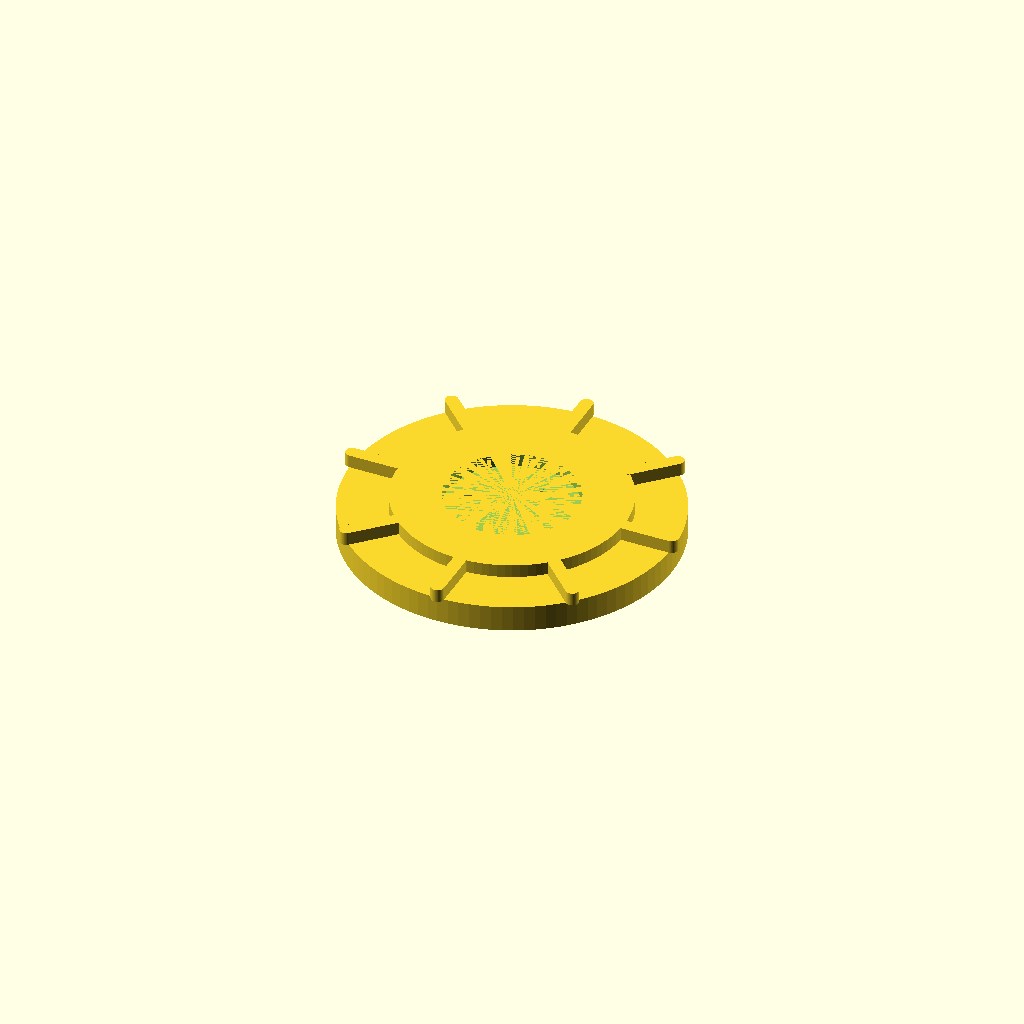
Cell 1: rendered with the file's own defaults.
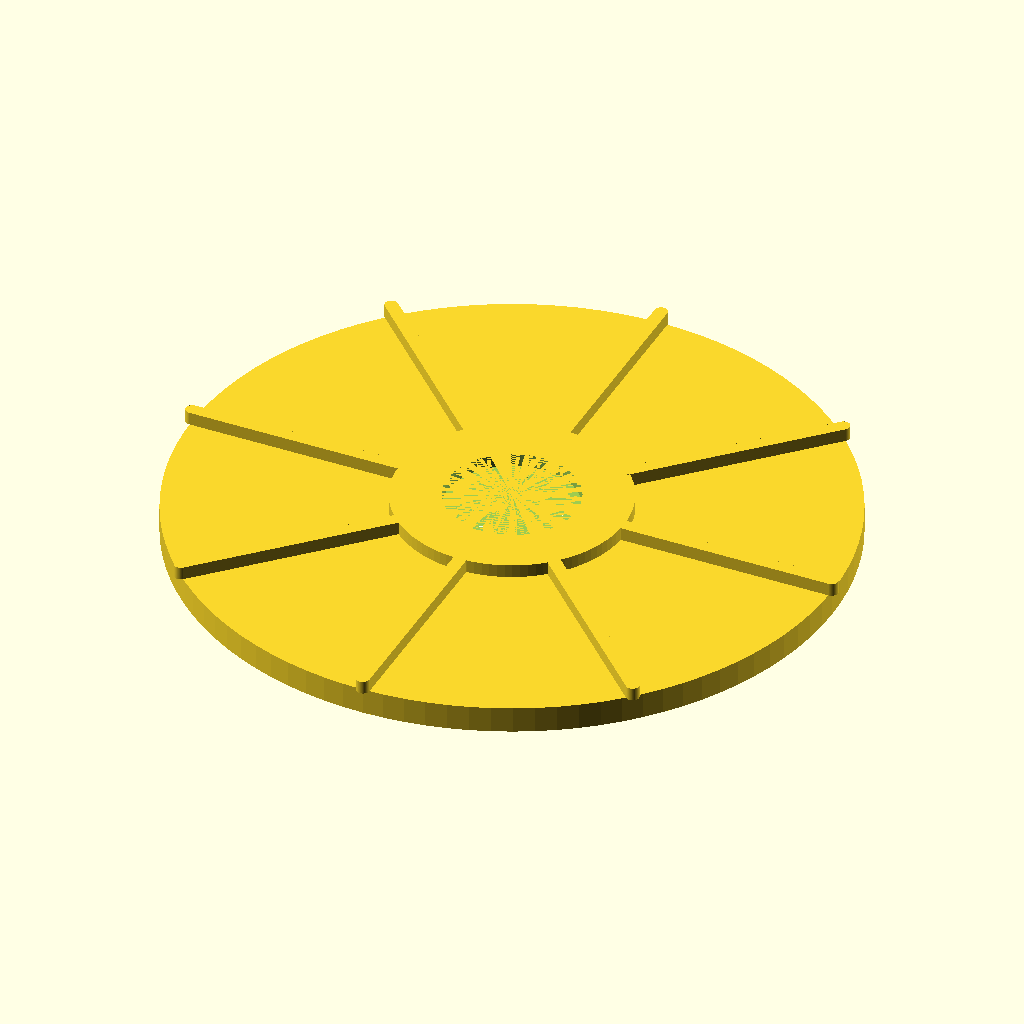
Cell 2 — outer_radius set to 100, the other parameters unchanged.
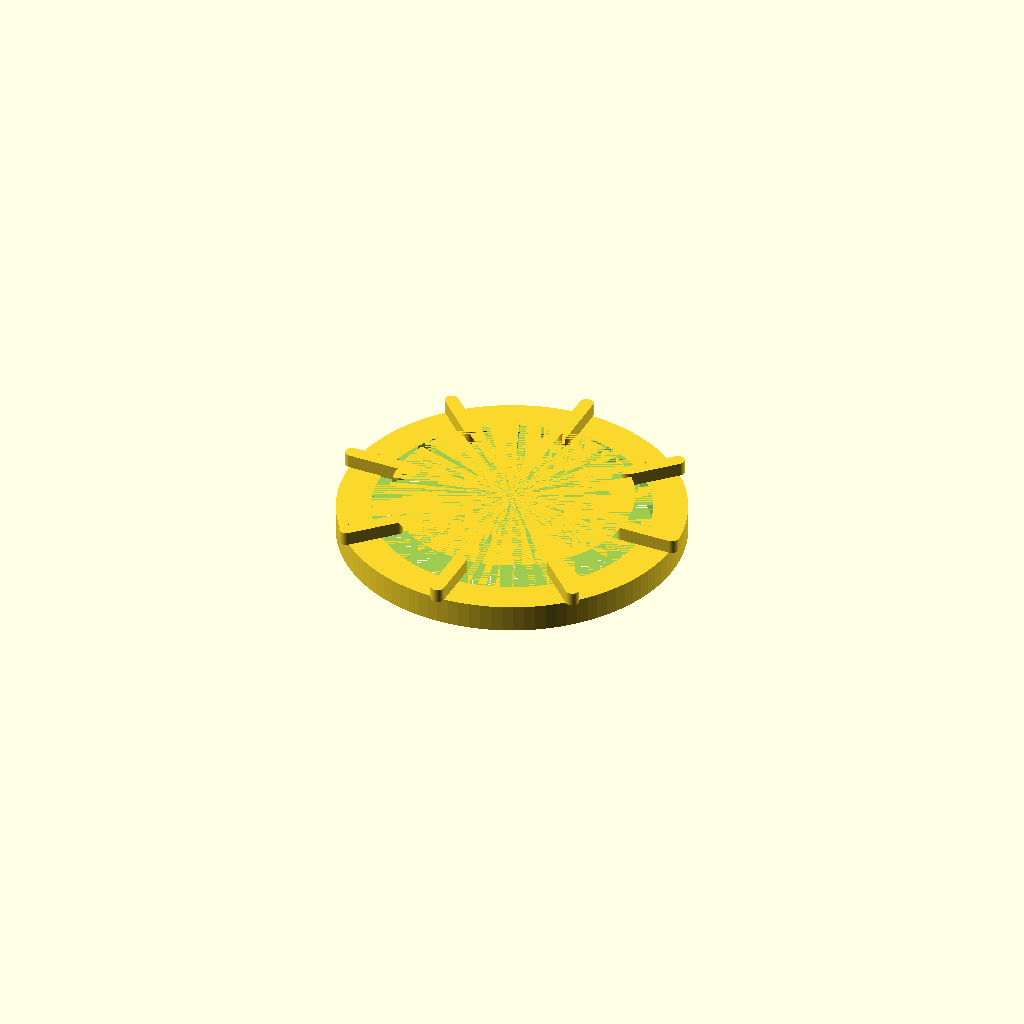
Cell 3: the same model with inner_radius = 40.
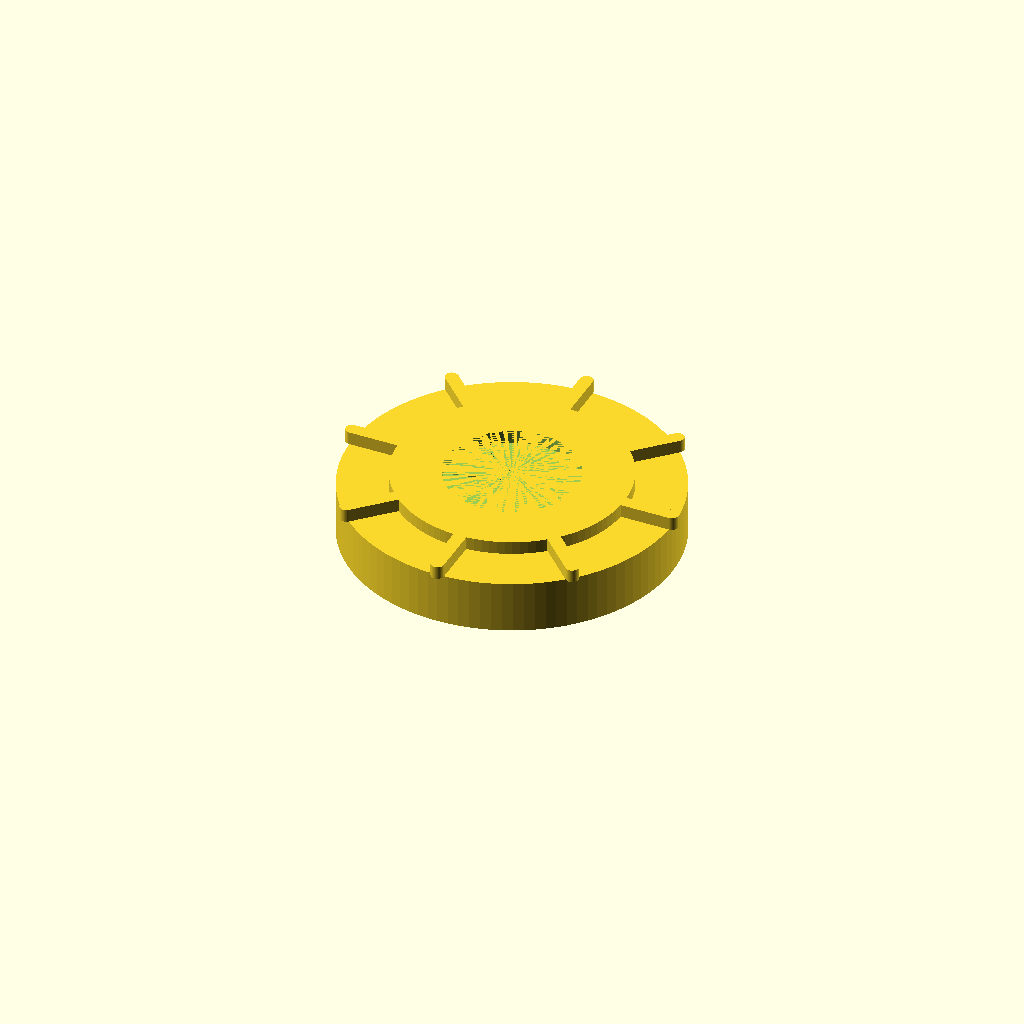
Cell 4: base_thickness = 16 (everything else at default).
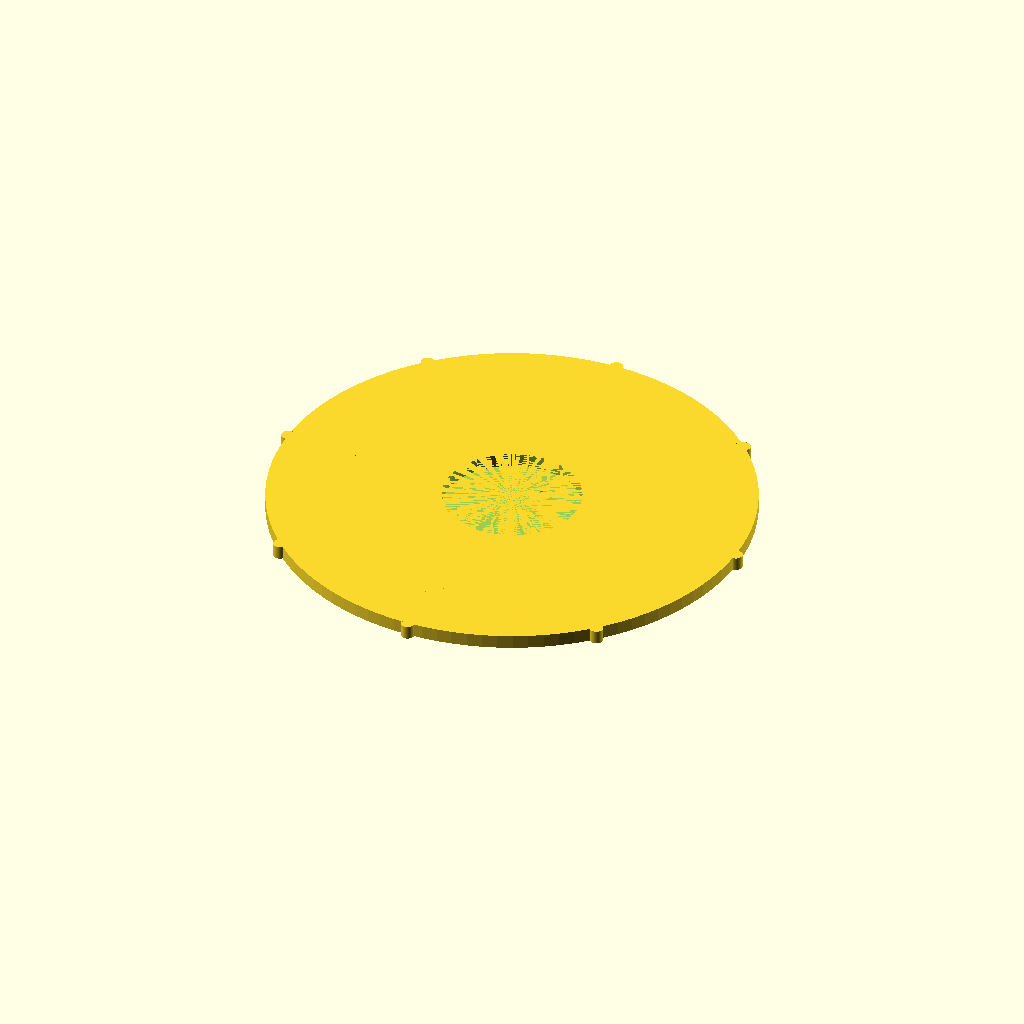
Cell 5: collar_outer_radius = 70 (everything else at default).
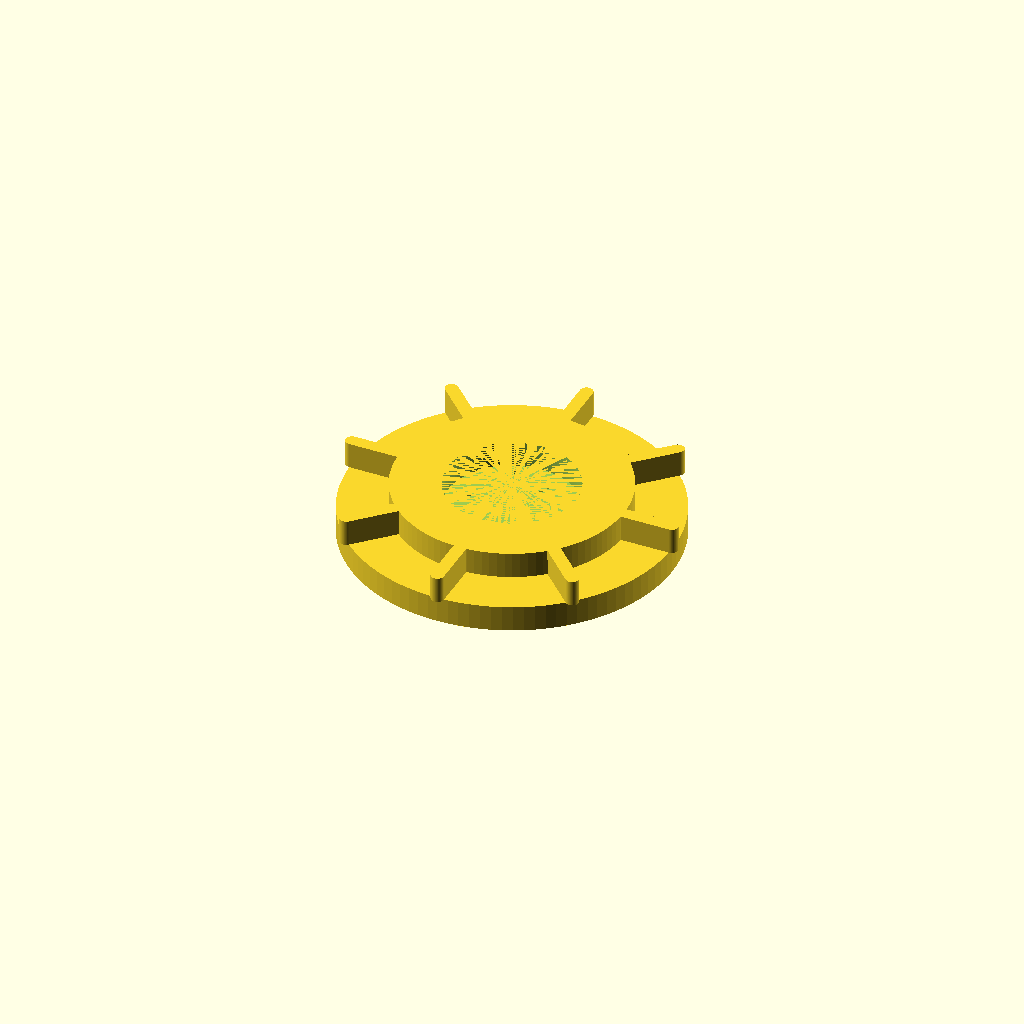
Cell 6: collar_height = 8 (everything else at default).
One fixed orthographic camera (rotation 55°, 0°, 25°; colour scheme Cornfield) for every cell.
Source of the model, projects/P3D-Bench/demo/runs/text2cad_0013_00134405_descriptive_openscad_deepseek_v4pro-reason/generated.scad:
// Parameters
outer_radius = 50;          // Outer radius of the main annular ring
inner_radius = 20;          // Inner radius (center open hole)
base_thickness = 8;         // Thickness of the main outer ring (deepest tier)
collar_outer_radius = 35;   // Outer radius of the hollow collar
collar_height = 4;          // Height of the collar and ribs (shallower tier)
rib_count = 8;              // Number of radial ribs
rib_width = 4;              // Width (diameter) of each rib's rounded ends
$fn = 100;                  // Smooth curved surfaces

// Module for the main outer ring (thick annular base)
module main_ring() {
    difference() {
        cylinder(h = base_thickness, r = outer_radius);
        cylinder(h = base_thickness, r = inner_radius);
    }
}

// Module for the hollow collar (raised, shallower tier)
module collar() {
    translate([0, 0, base_thickness])
    difference() {
        cylinder(h = collar_height, r = collar_outer_radius);
        cylinder(h = collar_height, r = inner_radius);
    }
}

// Module for one radial rib (rounded capsule shape)
module rib(angle) {
    rotate([0, 0, angle])
    translate([collar_outer_radius, 0, base_thickness])
    linear_extrude(height = collar_height)
    hull() {
        circle(d = rib_width);
        translate([outer_radius - collar_outer_radius, 0, 0])
        circle(d = rib_width);
    }
}

// Module for all ribs evenly spaced
module ribs() {
    for (i = [0 : rib_count - 1]) {
        rib(i * 360 / rib_count);
    }
}

// Assemble the complete part
union() {
    main_ring();   // Thick outer ring
    collar();      // Hollow raised collar
    ribs();        // Radial ribs with rounded ends, leaving rounded slot windows
}
Customizer parameters (derived from the source; name, type, default, range or options):
outer_radius: number, default 50
inner_radius: number, default 20
base_thickness: number, default 8
collar_outer_radius: number, default 35
collar_height: number, default 4
rib_count: number, default 8
rib_width: number, default 4
